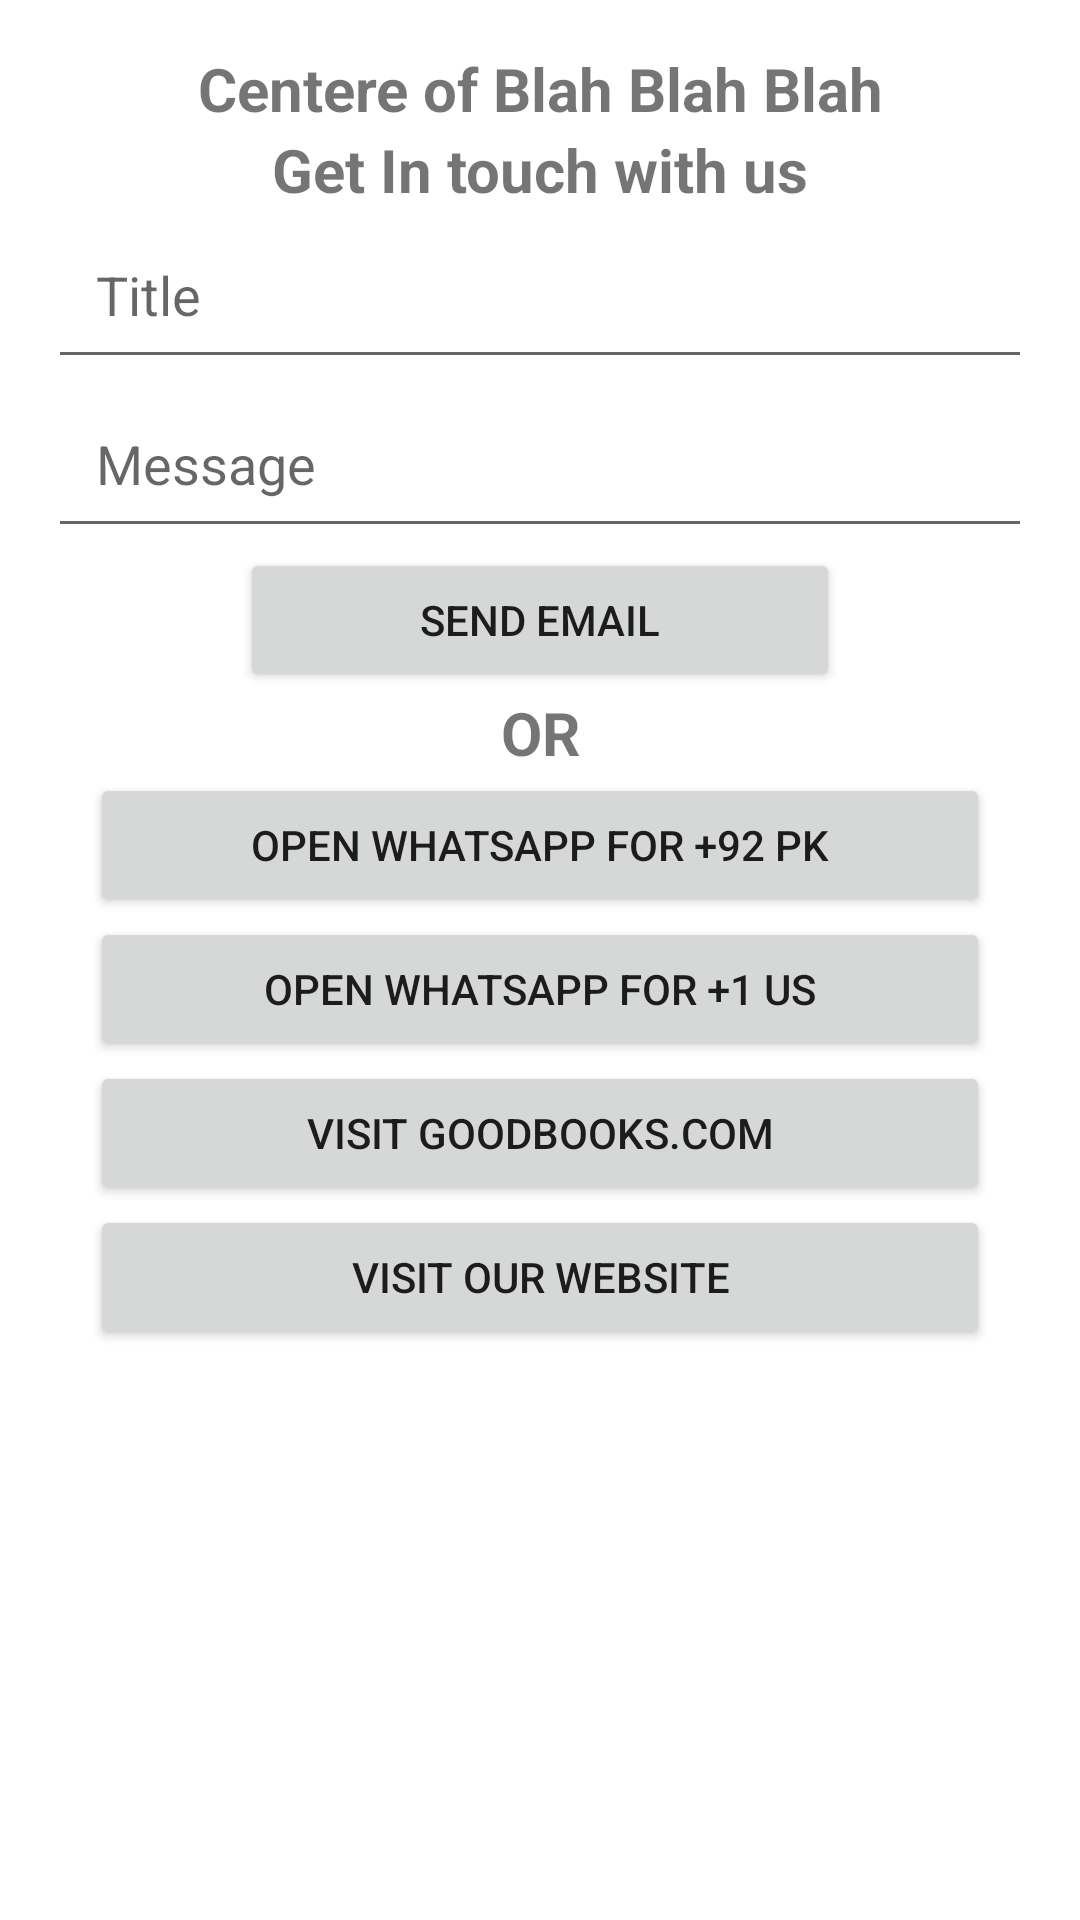

Layout XML and referenced resources for this Android screen:
<!-- AndroidManifest.xml: application theme Theme.ContactUs -->
<!-- res/layout/activity_contact.xml -->
<?xml version="1.0" encoding="utf-8"?>
<LinearLayout xmlns:android="http://schemas.android.com/apk/res/android"
    xmlns:tools="http://schemas.android.com/tools"
    android:layout_width="match_parent"
    android:layout_height="match_parent"
    android:orientation="vertical"
    android:padding="16dp"
    tools:context=".ContactActivity">

    <TextView
        android:layout_width="match_parent"
        android:layout_height="wrap_content"
        android:text="Centere of Blah Blah Blah"
        android:textSize="20dp"
        android:textStyle="bold"
        android:gravity="center"/>


    <TextView
        android:layout_width="match_parent"
        android:layout_height="wrap_content"
        android:text="Get In touch with us"
        android:textSize="20dp"
        android:textStyle="bold"
        android:gravity="center"/>

    <EditText
        android:id="@+id/editTextTextMultiLine"
        android:layout_width="match_parent"
        android:layout_height="wrap_content"
        android:ems="10"
        android:padding="16dp"
        android:hint="Title"/>

    <EditText
        android:id="@+id/editTextTextMultiLine2"
        android:layout_width="match_parent"
        android:ems="10"
        android:layout_height="wrap_content"
        android:padding="16dp"
        android:layout_below="@id/editTextTextMultiLine"
        android:hint="Message"/>



    <Button
        android:id="@+id/button"
        android:layout_width="200dp"
        android:layout_height="wrap_content"
        android:layout_below="@id/editTextTextMultiLine2"
        android:text="Send Email"
        android:layout_gravity="center"/>

    <TextView
        android:layout_width="match_parent"
        android:layout_height="wrap_content"
        android:text="OR"
        android:textSize="20dp"
        android:textStyle="bold"
        android:gravity="center"/>

    <Button
        android:id="@+id/button2"
        android:layout_width="300dp"
        android:layout_height="wrap_content"
        android:layout_below="@id/button"
        android:text="Open WhatsApp for +92 PK"
        android:layout_gravity="center"/>

    <Button
        android:id="@+id/button3"
        android:layout_width="300dp"
        android:layout_height="wrap_content"
        android:layout_below="@id/button2"
        android:text="Open WhatsApp for +1 US"
        android:layout_gravity="center"/>

    <Button
        android:id="@+id/button4"
        android:layout_width="300dp"
        android:layout_height="wrap_content"
        android:layout_below="@id/button3"
        android:text="Visit GoodBooks.com"
        android:layout_gravity="center"/>

    <Button
        android:id="@+id/button5"
        android:layout_width="300dp"
        android:layout_height="wrap_content"
        android:layout_gravity="center"
        android:layout_below="@id/button4"
        android:text="Visit our Website"/>


</LinearLayout>
<!-- resources referenced by this layout -->
<resources>
  <style name="Theme.ContactUs" parent="Theme.MaterialComponents.DayNight.DarkActionBar">
          
          <item name="colorPrimary">@color/purple_500</item>
          <item name="colorPrimaryVariant">@color/purple_700</item>
          <item name="colorOnPrimary">@color/white</item>
          
          <item name="colorSecondary">@color/teal_200</item>
          <item name="colorSecondaryVariant">@color/teal_700</item>
          <item name="colorOnSecondary">@color/black</item>
          
          <item name="android:statusBarColor">?attr/colorPrimaryVariant</item>
          
      </style>
  <!-- not gathered from this repository: default colours our renderer supplied (Android Studio template values) -->
  <color name="purple_500">#FF6200EE</color>
  <color name="purple_700">#FF3700B3</color>
  <color name="teal_200">#FF03DAC5</color>
  <color name="teal_700">#FF018786</color>
  <color name="black">#FF000000</color>
  <color name="white">#FFFFFFFF</color>
</resources>
